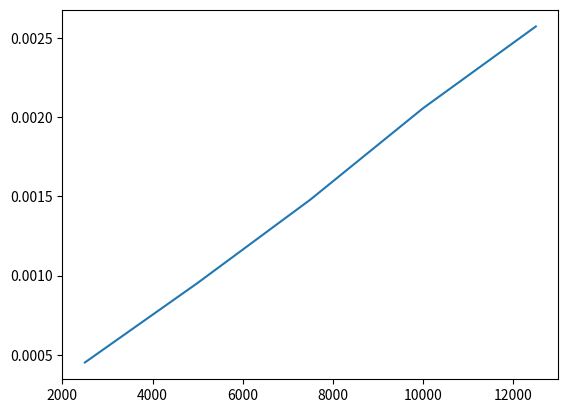

The matplotlib source for this figure:
import matplotlib.pyplot as plt
x=[2500,5000,7500,10000,12500]
y=[0.000452,0.000954,0.001480,0.002057,0.002573]
plt.plot(x,y)
plt.show()
